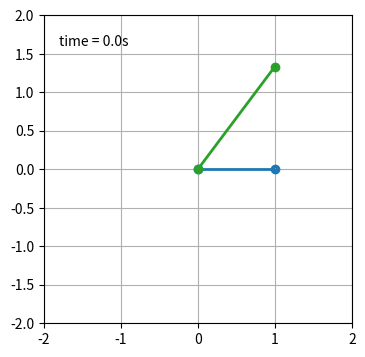

Source code (Python):
from numpy import sin, cos
import numpy as np
import matplotlib.pyplot as plt
import scipy.integrate as integrate
import matplotlib.animation as animation
from collections import deque

G = 9.8  # acceleration due to gravity, in m/s^2
L1 = 1.0  # length of pendulum 1 in m
L2 = 1.0  # length of pendulum 2 in m
L = L1 + L2  # maximal length of the combined pendulum
M1 = 1.0  # mass of pendulum 1 in kg
M2 = 1.0  # mass of pendulum 2 in kg
t_stop = 5  # how many seconds to simulate
history_len = 500  # how many trajectory points to display

# # create a time array from 0..t_stop sampled at 0.02 second steps
dt = 0.02


theta = np.radians(np.array(list(range(0, 360, 1))))
print(theta)

y1 = L1*sin(theta)
x1 = L1*cos(theta)

# A = np.array([[0, 2],
#      [2, 0]])

A = np.array([[1, 1/3],
     [4/3, 1]])



ev = np.array([x1,
     y1])

print(np.dot(A, ev))
print(np.dot(A, ev).shape)

x2 = np.dot(A, ev)[0]
y2 = np.dot(A, ev)[1]

fig = plt.figure(figsize=(5, 4))
ax = fig.add_subplot(autoscale_on=False, xlim=(-L, L), ylim=(-L, L))
ax.set_aspect('equal')
ax.grid()

line1, = ax.plot([], [], 'o-', lw=2)
trace1, = ax.plot([], [], ',-', lw=1)
line2, = ax.plot([], [], 'o-', lw=2)
trace2, = ax.plot([], [], ',-', lw=1)

time_template = 'time = %.1fs'
time_text = ax.text(0.05, 0.9, '', transform=ax.transAxes)
history_x1, history_y1 = deque(maxlen=history_len), deque(maxlen=history_len)
history_x2, history_y2 = deque(maxlen=history_len), deque(maxlen=history_len)


def animate1(i):
    thisx = [0, x1[i]]
    thisy = [0, y1[i]]

    if i == 0:
        history_x1.clear()
        history_y1.clear()

    history_x1.appendleft(thisx[1])
    history_y1.appendleft(thisy[1])

    line1.set_data(thisx, thisy)
    trace1.set_data(history_x1, history_y1)
    # time_text.set_text(time_template % (i*dt))

    thisx2 = [0, x2[i]]
    thisy2 = [0, y2[i]]

    if i == 0:
        history_x2.clear()
        history_y2.clear()

    history_x2.appendleft(thisx2[1])
    history_y2.appendleft(thisy2[1])

    line2.set_data(thisx2, thisy2)
    trace2.set_data(history_x2, history_y2)
    time_text.set_text(time_template % (i*dt))

    return line1, line2, trace1, trace2, time_text


ani = animation.FuncAnimation(
    fig, animate1, len(theta), interval=dt*1000, blit=True)

plt.show()
